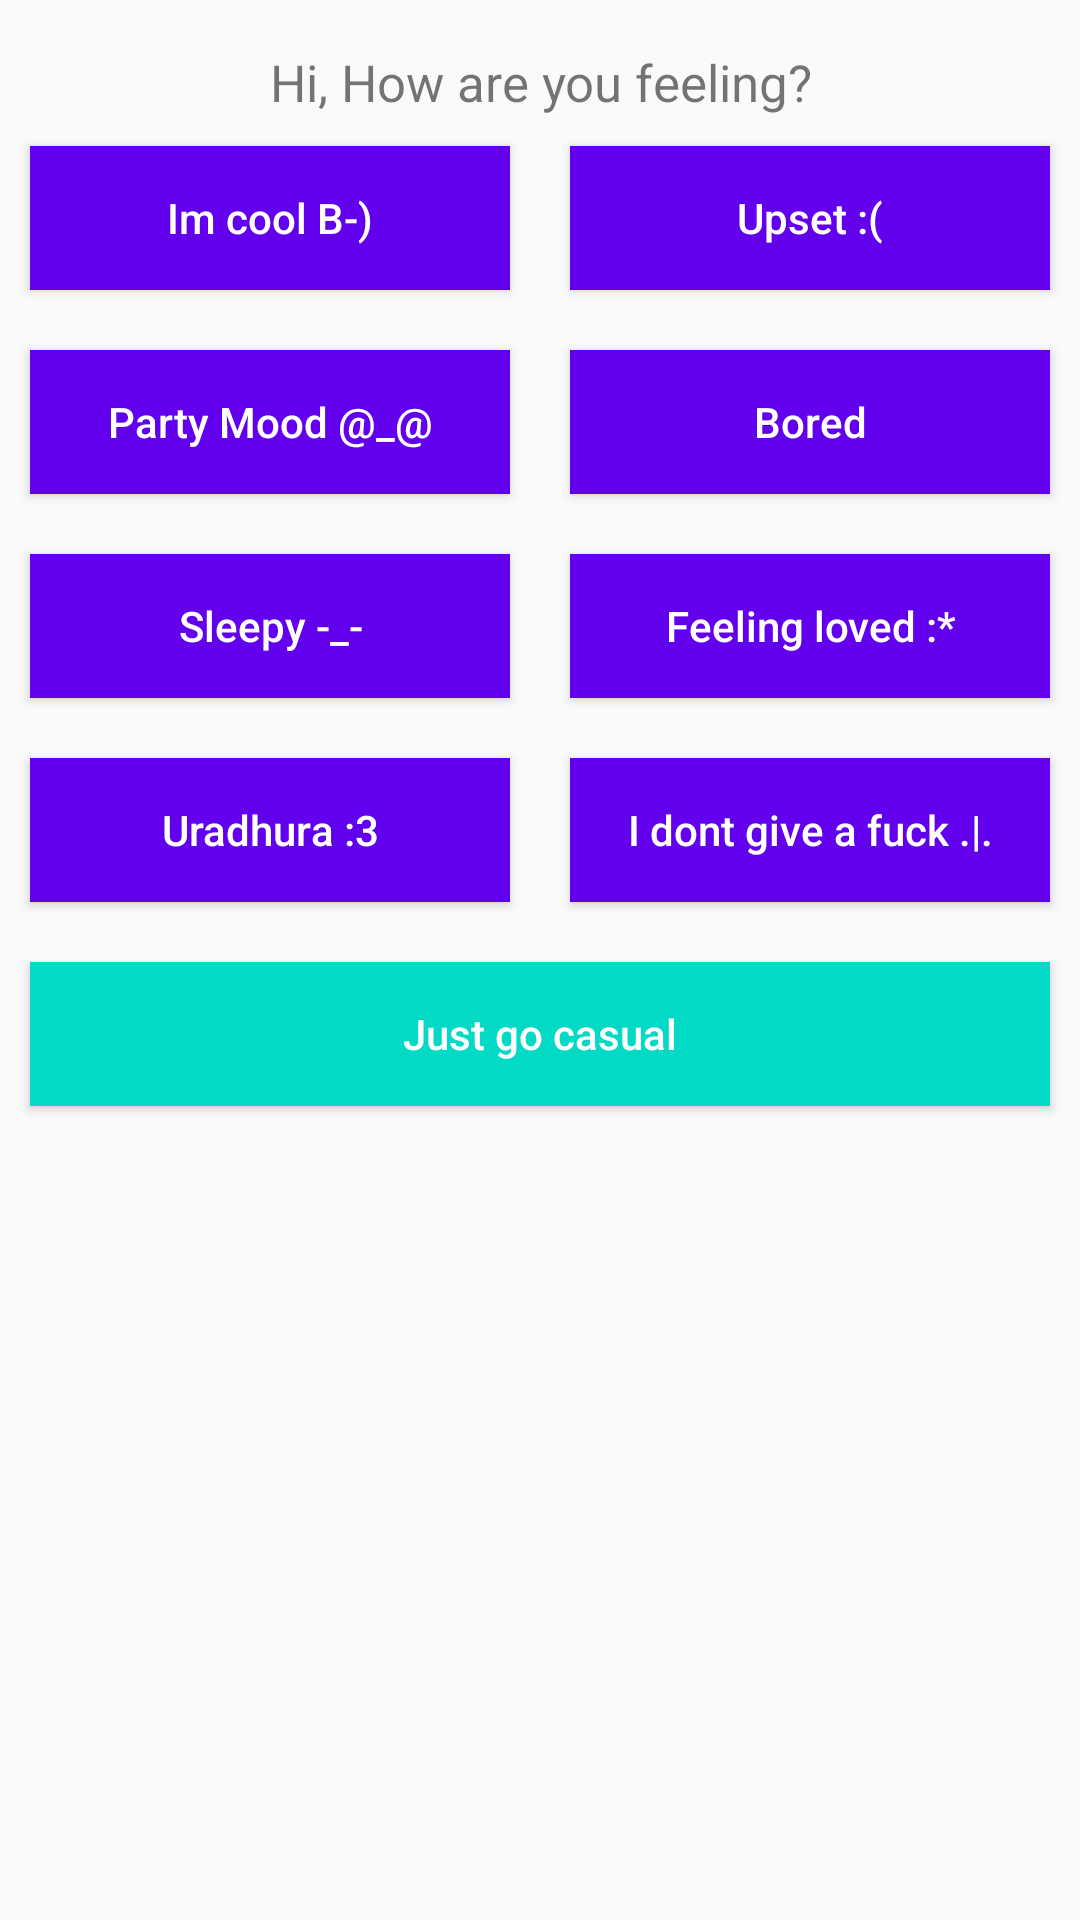

Reconstruct the res/layout file that produces this screen, plus the resources it refers to.
<!-- AndroidManifest.xml: application theme AppTheme -->
<!-- res/layout/activity_mood_selector.xml -->
<?xml version="1.0" encoding="utf-8"?>
<LinearLayout xmlns:android="http://schemas.android.com/apk/res/android"
    android:id="@+id/activity_mood_selector"
    android:layout_width="match_parent"
    android:layout_height="match_parent"
    android:orientation="vertical">

    <TextView
        android:layout_width="match_parent"
        android:layout_height="wrap_content"
        android:text="Hi, How are you feeling?"
        android:gravity="center"
        android:textSize="17sp"
        android:layout_marginTop="16dp"/>

    <LinearLayout
        android:layout_width="match_parent"
        android:layout_height="wrap_content">
        <LinearLayout
            android:layout_width="0dp"
            android:layout_height="match_parent"
            android:orientation="vertical"
            android:layout_weight="5">

            <Button
                android:layout_width="match_parent"
                android:layout_height="wrap_content"
                android:text="Im cool B-)"
                android:textAllCaps="false"
                android:layout_margin="10dp"
                android:background="@color/colorPrimary"
                android:textColor="#fff"/>

            <Button
                android:layout_width="match_parent"
                android:layout_height="wrap_content"
                android:text="Party Mood @_@"
                android:textAllCaps="false"
                android:layout_margin="10dp"
                android:background="@color/colorPrimary"
                android:textColor="#fff"/>

            <Button
                android:layout_width="match_parent"
                android:layout_height="wrap_content"
                android:text="Sleepy -_-"
                android:textAllCaps="false"
                android:layout_margin="10dp"
                android:background="@color/colorPrimary"
                android:textColor="#fff"/>

            <Button
                android:layout_width="match_parent"
                android:layout_height="wrap_content"
                android:text="Uradhura :3"
                android:textAllCaps="false"
                android:layout_margin="10dp"
                android:background="@color/colorPrimary"
                android:textColor="#fff"/>


        </LinearLayout>
        <LinearLayout
            android:layout_width="0dp"
            android:layout_height="match_parent"
            android:layout_weight="5"
            android:orientation="vertical">

            <Button
                android:layout_width="match_parent"
                android:layout_height="wrap_content"
                android:text="Upset :("
                android:textAllCaps="false"
                android:layout_margin="10dp"
                android:background="@color/colorPrimary"
                android:textColor="#fff"/>

            <Button
                android:layout_width="match_parent"
                android:layout_height="wrap_content"
                android:text="Bored"
                android:textAllCaps="false"
                android:layout_margin="10dp"
                android:background="@color/colorPrimary"
                android:textColor="#fff"/>

            <Button
                android:layout_width="match_parent"
                android:layout_height="wrap_content"
                android:text="Feeling loved :*"
                android:textAllCaps="false"
                android:layout_margin="10dp"
                android:background="@color/colorPrimary"
                android:textColor="#fff"/>

            <Button
                android:layout_width="match_parent"
                android:layout_height="wrap_content"
                android:text="I dont give a fuck .|."
                android:textAllCaps="false"
                android:layout_margin="10dp"
                android:background="@color/colorPrimary"
                android:textColor="#fff"/>


        </LinearLayout>

    </LinearLayout>
    <Button
        android:id="@+id/justcasual"
        android:layout_width="match_parent"
        android:layout_height="wrap_content"
        android:text="Just go casual"
        android:textAllCaps="false"
        android:layout_margin="10dp"
        android:background="@color/colorAccent"
        android:textColor="#fff"
        android:onClick="gocasual"/>


</LinearLayout>
<!-- resources referenced by this layout -->
<resources>
  <style name="AppTheme" parent="Theme.AppCompat.Light.NoActionBar">
          
          <item name="colorPrimary">@color/colorPrimary</item>
          <item name="colorPrimaryDark">#20000000</item>
          <item name="colorAccent">@color/colorAccent</item>
  
      </style>
  <!-- not gathered from this repository: default colours our renderer supplied (Android Studio template values) -->
  <color name="colorPrimary">#FF6200EE</color>
  <color name="colorAccent">#FF03DAC5</color>
</resources>
